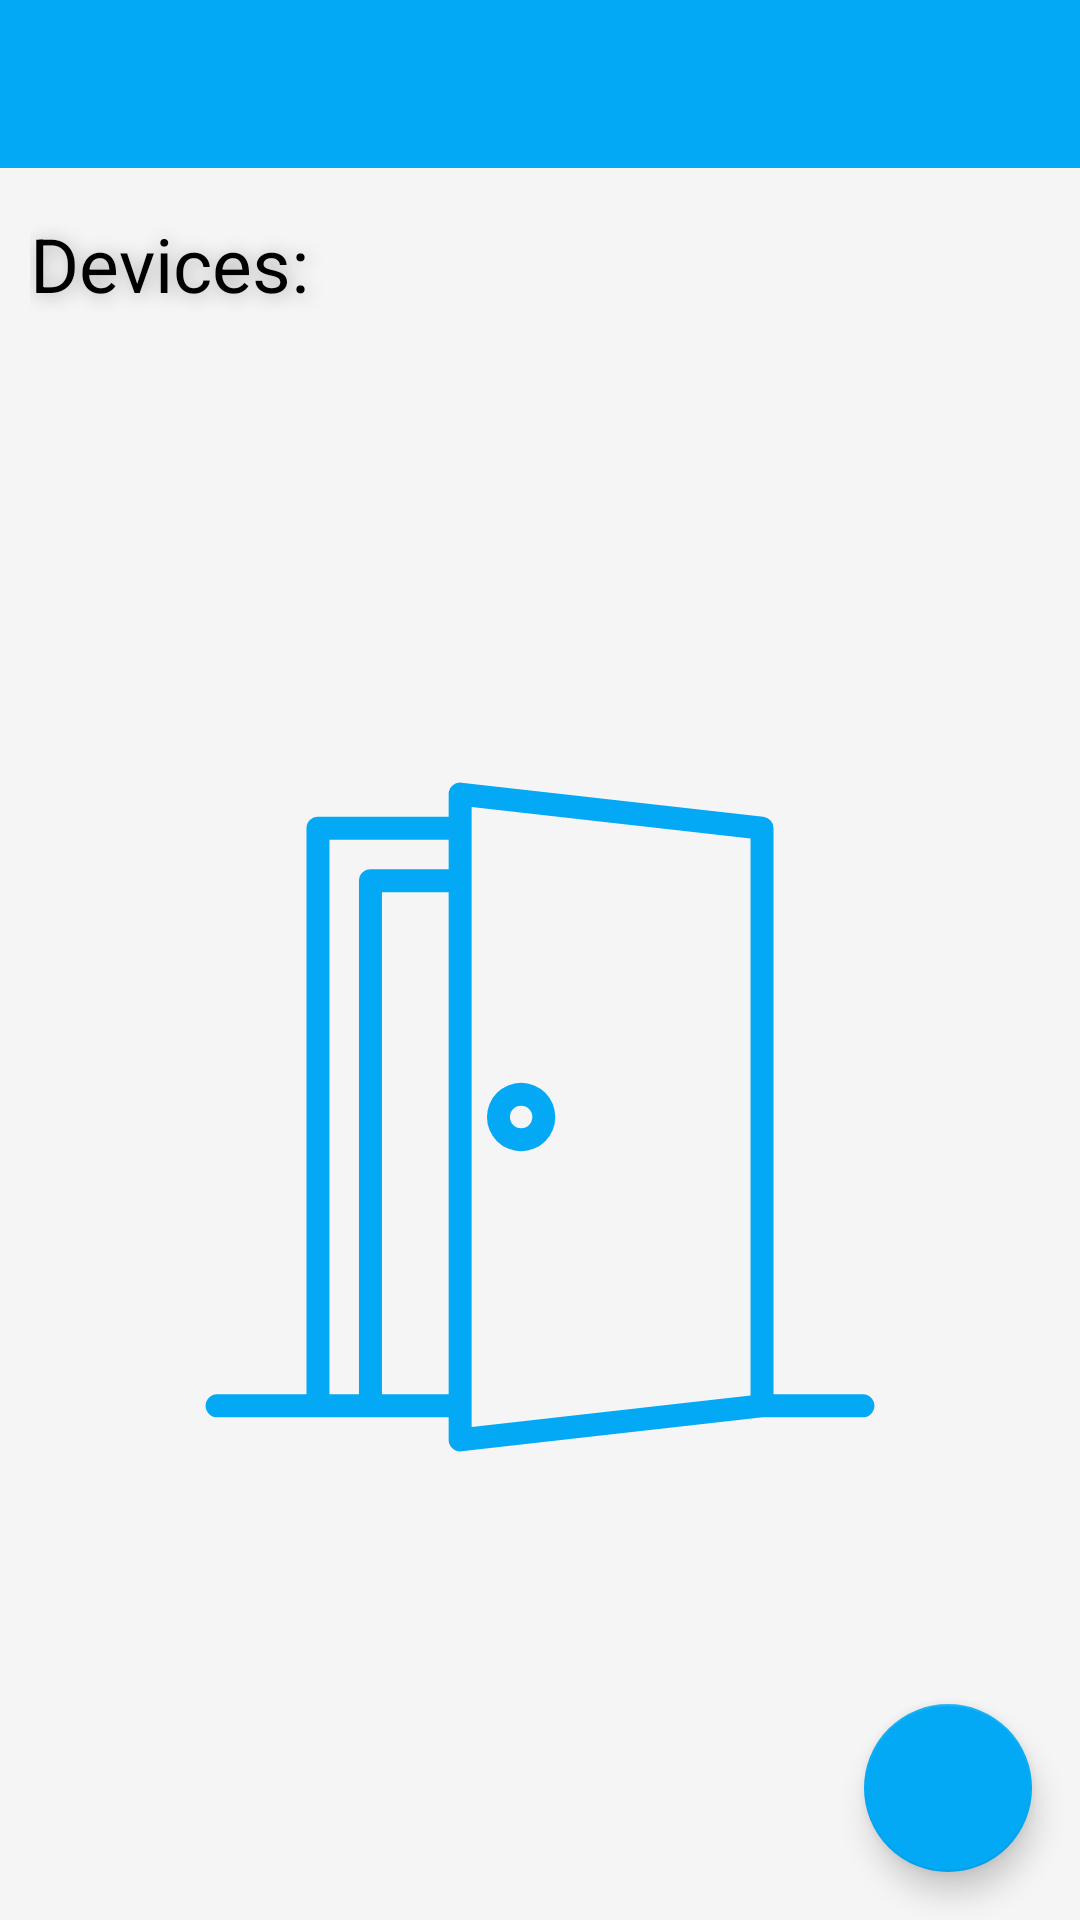

The Android layout XML behind this screen, and the referenced resources:
<!-- AndroidManifest.xml: application theme AppTheme -->
<!-- res/layout/activity_main.xml -->
<androidx.drawerlayout.widget.DrawerLayout
    xmlns:android="http://schemas.android.com/apk/res/android"
    xmlns:app="http://schemas.android.com/apk/res-auto"
    xmlns:tools="http://schemas.android.com/tools"
    android:id="@+id/drawer_layout"
    android:layout_width="match_parent"
    android:layout_height="match_parent"
    android:fitsSystemWindows="true"
    tools:openDrawer="start">

    <include
        layout="@layout/content_main"
        android:layout_width="match_parent"
        android:layout_height="match_parent" />

    <com.google.android.material.navigation.NavigationView
        android:id="@+id/navigation_view"
        android:layout_width="wrap_content"
        android:layout_height="match_parent"
        android:layout_gravity="start"
        android:fitsSystemWindows="true"
        app:theme="@style/NavigationViewStyle"
        app:headerLayout="@layout/nav_header_main"
        app:menu="@menu/activity_main_drawer" />

</androidx.drawerlayout.widget.DrawerLayout>
<!-- res/layout/content_main.xml (included above) -->
<?xml version="1.0" encoding="utf-8"?>
<androidx.coordinatorlayout.widget.CoordinatorLayout xmlns:android="http://schemas.android.com/apk/res/android"
    xmlns:app="http://schemas.android.com/apk/res-auto"
    xmlns:tools="http://schemas.android.com/tools"
    android:layout_width="match_parent"
    android:layout_height="match_parent"
    android:background="@color/gray"
    tools:context=".ui.home.MainActivity">

    <LinearLayout
        android:layout_width="match_parent"
        android:layout_height="match_parent"
        android:orientation="vertical">

        <com.google.android.material.appbar.AppBarLayout
            android:layout_width="match_parent"
            android:layout_height="wrap_content"
            app:layout_behavior="@string/appbar_scrolling_view_behavior">

        <androidx.appcompat.widget.Toolbar
            android:id="@+id/sign_up_toolbar"
            android:layout_width="match_parent"
            android:layout_height="wrap_content"
            android:background="@color/colorPrimary"
            android:elevation="4dp"
            android:theme="@style/myCustomMenuTextAppearance"
            app:popupTheme="@style/ThemeOverlay.AppCompat.Light"
            app:subtitleTextColor="@color/white"/>


        </com.google.android.material.appbar.AppBarLayout>

        <TextView
            android:layout_width="match_parent"
            android:layout_height="wrap_content"
            android:text="Devices:"
            android:textSize="25sp"
            android:textStyle="normal"
            android:textColor="@android:color/black"
            android:layout_marginTop="15dp"
            android:layout_marginStart="10dp"
            android:shadowDx="2"
            android:shadowDy="2"
            android:shadowRadius="15"
            android:shadowColor="@android:color/darker_gray"
            />

        <RelativeLayout
            android:layout_width="match_parent"
            android:layout_height="match_parent">

            <ImageView
                android:id="@+id/main_activity_background"
                android:layout_width="match_parent"
                android:layout_height="match_parent"
                android:layout_margin="40dp"
                android:src="@drawable/ic_door"
                />

            <androidx.recyclerview.widget.RecyclerView
                android:id="@+id/devices_recycler_view"
                android:layout_width="match_parent"
                android:layout_height="match_parent"
                android:clipToPadding="false"
                android:scrollbars="vertical"
                android:layout_marginTop="10dp"
                android:layout_marginBottom="10dp"
                tools:listitem="@layout/item_device"
                />

        </RelativeLayout>

    </LinearLayout>

    <com.google.android.material.floatingactionbutton.FloatingActionButton
        android:id="@+id/add_device_fab"
        android:layout_width="wrap_content"
        android:layout_height="wrap_content"
        android:layout_gravity="end|bottom"
        android:src="@drawable/ic_add_white_24dp"
        android:layout_margin="16dp"
        android:theme="@style/AppTheme.FloatingActionButton"
        android:visibility="visible"
        />

</androidx.coordinatorlayout.widget.CoordinatorLayout>
<!-- res/layout/nav_header_main.xml (included above) -->
<?xml version="1.0" encoding="utf-8"?>
<LinearLayout xmlns:android="http://schemas.android.com/apk/res/android"
    android:layout_width="match_parent"
    android:layout_height="@dimen/nav_header_height"
    android:background="@color/colorPrimary"
    android:gravity="bottom"
    android:orientation="vertical"
    android:paddingLeft="@dimen/activity_horizontal_margin"
    android:paddingTop="@dimen/activity_vertical_margin"
    android:paddingRight="@dimen/activity_horizontal_margin"
    android:paddingBottom="@dimen/activity_vertical_margin"
    android:theme="@style/ThemeOverlay.AppCompat.Dark">

    <TextView
        android:id="@+id/navigation_header_username"
        android:layout_width="match_parent"
        android:layout_height="wrap_content"
        android:paddingTop="@dimen/nav_header_vertical_spacing"
        android:text="@string/username"
        android:textStyle="bold"
        android:textSize="@dimen/nav_header_username_text_size"
        android:textAppearance="@style/TextAppearance.AppCompat.Body1" />

    <TextView
        android:id="@+id/navigation_header_email"
        android:layout_width="wrap_content"
        android:layout_height="wrap_content"
        android:paddingTop="@dimen/nav_header_vertical_spacing"
        android:textSize="@dimen/nav_header_email_text_size"
        android:textColor="@color/white"
        android:text="@string/email"
        />


</LinearLayout>
<!-- res/layout/item_device.xml (included above) -->
<?xml version="1.0" encoding="utf-8"?>
<androidx.cardview.widget.CardView
    xmlns:android="http://schemas.android.com/apk/res/android"
    android:layout_width="match_parent"
    android:layout_height="80dp"
    xmlns:app="http://schemas.android.com/apk/res-auto"
    android:id="@+id/item_device_card_view"
    android:layout_marginStart="10dp"
    android:layout_marginEnd="10dp"
    app:cardCornerRadius="20dp">

    <LinearLayout
        android:layout_width="match_parent"
        android:layout_height="match_parent"
        android:elevation="8dp"
        android:orientation="horizontal">

        <View
            android:visibility="gone"
            android:layout_width="10dp"
            android:layout_height="match_parent"
            android:background="@color/colorPrimary" />

        <ImageView
            android:layout_width="50dp"
            android:layout_height="50dp"
            android:layout_gravity="center_vertical"
            android:layout_margin="10dp"
            android:src="@drawable/ic_door"
            />

        <LinearLayout
            android:layout_width="0dp"
            android:layout_height="match_parent"
            android:layout_weight="1"
            android:orientation="vertical">

            <TextView
                android:id="@+id/device_name"
                android:layout_width="match_parent"
                android:layout_height="wrap_content"
                android:layout_margin="5dp"
                android:text="deviceModel name"
                android:textColor="#000000"
                android:textSize="20sp"
                android:textStyle="normal" />

            <TextView
                android:id="@+id/device_state"
                android:layout_width="match_parent"
                android:layout_height="wrap_content"
                android:layout_marginStart="5dp"
                android:text="state : OFF"
                android:textColor="@android:color/tab_indicator_text"
                android:textSize="16sp" />
        </LinearLayout>

        <ImageView
            android:id="@+id/device_power_btn"
            android:layout_width="50dp"
            android:layout_height="50dp"
            android:layout_gravity="center_vertical"
            android:layout_marginTop="10dp"
            android:layout_marginBottom="10dp"
            android:layout_marginStart="10dp"
            android:layout_marginEnd="20dp"
            android:src="@drawable/ic_power_gray_24dp" />

    </LinearLayout>


</androidx.cardview.widget.CardView>
<!-- resources referenced by this layout -->
<resources>
  <color name="colorPrimary">#03A9F4</color>
  <color name="gray">#F5F5F5</color>
  <color name="white">#FFFFFF</color>
  <dimen name="activity_horizontal_margin">16dp</dimen>
  <dimen name="activity_vertical_margin">16dp</dimen>
  <dimen name="nav_header_email_text_size">15sp</dimen>
  <dimen name="nav_header_height">176dp</dimen>
  <dimen name="nav_header_username_text_size">18sp</dimen>
  <dimen name="nav_header_vertical_spacing">8dp</dimen>
  <!-- drawable ic_door (drawable) -->
  <vector xmlns:android="http://schemas.android.com/apk/res/android"
      android:width="512dp"
      android:height="512dp"
      android:viewportWidth="128"
      android:viewportHeight="128">
    <path
        android:fillColor="@color/colorPrimary"
        android:pathData="m113.206,106.265h-13.623v-86.28a1.749,1.749 0,0 0,-1.554 -1.738l-46,-5.192a1.75,1.75 0,0 0,-1.946 1.739v3.441h-19.916a1.75,1.75 0,0 0,-1.75 1.75v86.28h-13.623a1.75,1.75 0,1 0,0 3.5h35.289v3.441a1.75,1.75 0,0 0,1.75 1.75,1.61 1.61,0 0,0 0.2,-0.011l45.9,-5.18h15.276a1.75,1.75 0,0 0,0 -3.5zM31.917,21.735h18.166v4.5h-11.917a1.75,1.75 0,0 0,-1.75 1.75v78.28h-4.5zM39.917,106.265v-76.53h10.166v76.53zM53.583,16.752 L96.083,21.552v84.9l-42.5,4.8z"/>
    <path
        android:fillColor="@color/colorPrimary"
        android:pathData="m61.125,58.792a5.208,5.208 0,1 0,5.208 5.208,5.214 5.214,0 0,0 -5.208,-5.208zM61.125,65.708a1.708,1.708 0,1 1,1.708 -1.708,1.71 1.71,0 0,1 -1.708,1.708z"/>
  </vector>
  <!-- drawable ic_power_gray_24dp (drawable) -->
  <vector android:height="24dp" android:tint="#FF5252"
      android:viewportHeight="24.0" android:viewportWidth="24.0"
      android:width="24dp" xmlns:android="http://schemas.android.com/apk/res/android">
      <path android:fillColor="#FF000000" android:pathData="M13,3h-2v10h2L13,3zM17.83,5.17l-1.42,1.42C17.99,7.86 19,9.81 19,12c0,3.87 -3.13,7 -7,7s-7,-3.13 -7,-7c0,-2.19 1.01,-4.14 2.58,-5.42L6.17,5.17C4.23,6.82 3,9.26 3,12c0,4.97 4.03,9 9,9s9,-4.03 9,-9c0,-2.74 -1.23,-5.18 -3.17,-6.83z"/>
  </vector>
  <string name="email">Email</string>
  <string name="username">username</string>
  <style name="AppTheme.FloatingActionButton">
          <item name="colorAccent">@color/colorPrimary</item>
      </style>
  <style name="NavigationViewStyle">
          <item name="android:textSize">@dimen/nav_view_text_size</item> 
          <item name="android:listPreferredItemHeightSmall">@dimen/nav_view_item_height</item>
      </style>
  <style name="myCustomMenuTextAppearance" parent="ThemeOverlay.AppCompat.Light">
          <item name="actionMenuTextColor">@color/white</item>
          <item name="android:textColorSecondary">@color/white</item>
      </style>
  <style name="AppTheme" parent="Theme.AppCompat.Light.NoActionBar">
          <item name="colorPrimary">@color/colorPrimary</item>
          <item name="colorPrimaryDark">@color/colorPrimaryDark</item>
          <item name="colorAccent">@color/colorAccent</item>
      </style>
  <dimen name="nav_view_text_size">18sp</dimen>
  <dimen name="nav_view_item_height">40dp</dimen>
  <color name="colorPrimaryDark">#0288D1</color>
  <color name="colorAccent">#FF4081</color>
</resources>
